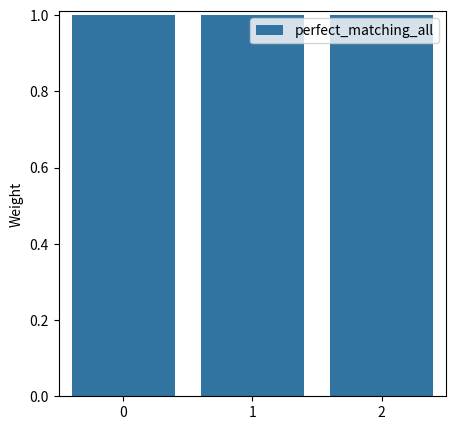

Here is the Python script that generated this plot: (Note: this script raises an exception after producing the figure.)
import matplotlib.pyplot as plt
import seaborn as sns
import os
import pandas as pd

path_save = 'tentative_figs/fig3_immunity_effect_over_evolution/immunity_effect_over_evolution_weights_dist_simple/not_grouped_recomb_on'

df = pd.DataFrame()
df['pos'] = [0,1,2]
df['weight'] = [1,1,1]
fig, ax = plt.subplots(1, 1, figsize=(5,5))
sns.barplot(ax=ax, data=df,x='pos', y='weight', label='perfect_matching_all')
#eliminate x axis
ax.set_xlabel('')
ax.set_ylim(0,1.01)
# ax.set_xticks([])
ax.set_ylabel('Weight')
fig.savefig(os.path.join(path_save,'weights_dist_perfect_matching.png'))